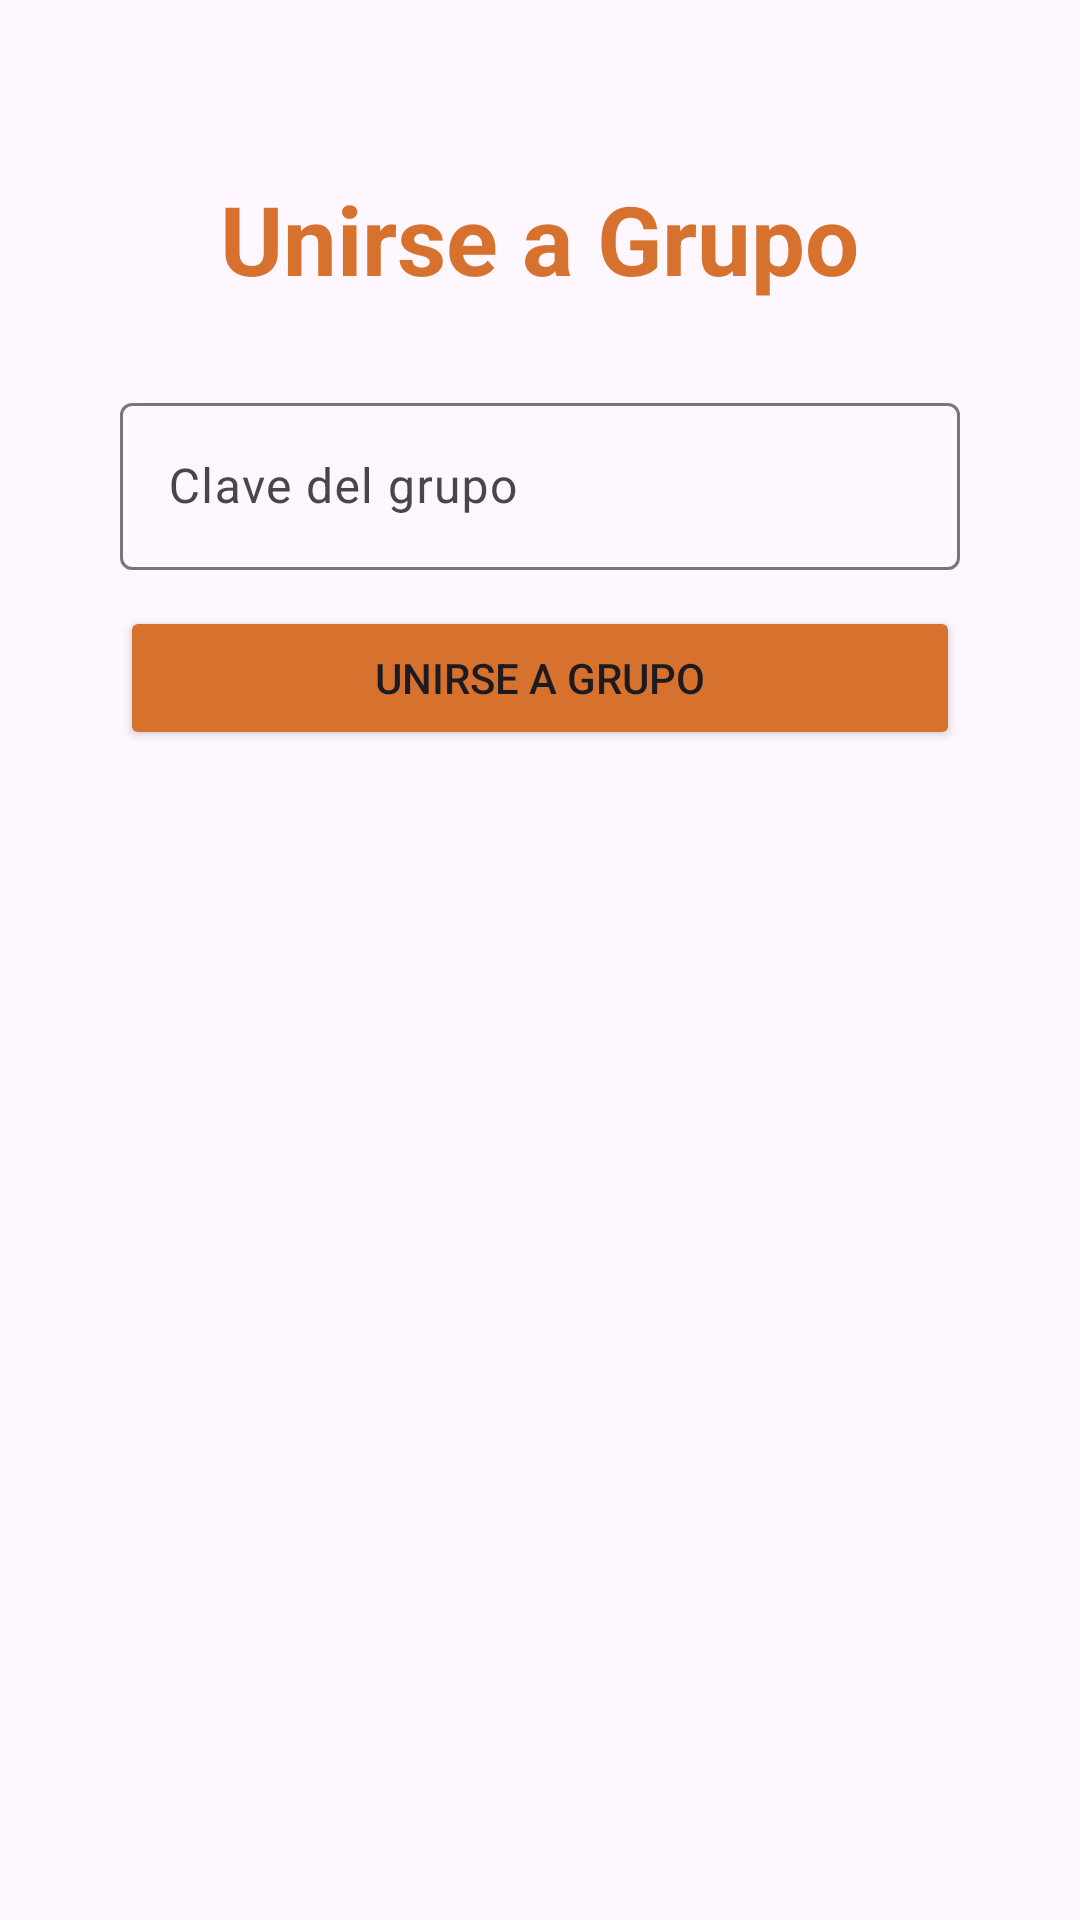

Here is an Android app screen rendered from its layout file. Give the layout XML and the strings, colors and styles it references.
<!-- AndroidManifest.xml: application theme Theme.Proyectos2GastosPersonales -->
<!-- res/layout/activity_join_group.xml -->
<?xml version="1.0" encoding="utf-8"?>
<LinearLayout xmlns:android="http://schemas.android.com/apk/res/android"
    xmlns:app="http://schemas.android.com/apk/res-auto"
    xmlns:tools="http://schemas.android.com/tools"
    android:id="@+id/main"
    android:layout_width="match_parent"
    android:layout_height="match_parent"
    android:orientation="vertical"
    tools:context=".JoinGroupActivity">

    <ImageButton
        android:id="@+id/JGback_button"
        android:layout_width="wrap_content"
        android:layout_height="wrap_content"
        android:layout_gravity="start"
        android:layout_marginLeft="12dp"
        android:layout_marginTop="20dp"
        android:backgroundTint="#0FFF"
        android:src="@drawable/outline_arrow_back_24" />

    <Space
        android:layout_width="match_parent"
        android:layout_height="18dp" />

    <LinearLayout
        android:layout_width="wrap_content"
        android:layout_height="wrap_content"
        android:layout_gravity="center"
        android:orientation="vertical">

        <TextView
            android:layout_width="wrap_content"
            android:layout_height="wrap_content"
            android:layout_gravity="center"
            android:layout_marginBottom="28dp"
            android:text="Unirse a Grupo"
            android:textColor="#D7722E"
            android:textSize="32sp"
            android:textStyle="bold" />

        <com.google.android.material.textfield.TextInputLayout
            android:id="@+id/groupRef_txtb"
            android:layout_width="280dp"
            android:layout_height="wrap_content"
            android:layout_marginBottom="12dp">

            <com.google.android.material.textfield.TextInputEditText
                android:id="@+id/groupRef_input"
                android:layout_width="match_parent"
                android:layout_height="wrap_content"
                android:hint="Clave del grupo" />
        </com.google.android.material.textfield.TextInputLayout>

        <Button
            android:id="@+id/joinGroup_button"
            android:layout_width="280dp"
            android:layout_height="wrap_content"
            android:backgroundTint="#D7722E"
            android:text="Unirse a grupo"
            app:cornerRadius="15dp" />

    </LinearLayout>

</LinearLayout>
<!-- resources referenced by this layout -->
<resources>
  <style name="Theme.Proyectos2GastosPersonales" parent="Base.Theme.Proyectos2GastosPersonales" />
  <style name="Base.Theme.Proyectos2GastosPersonales" parent="Theme.Material3.DayNight.NoActionBar">
          
          
      </style>
</resources>
